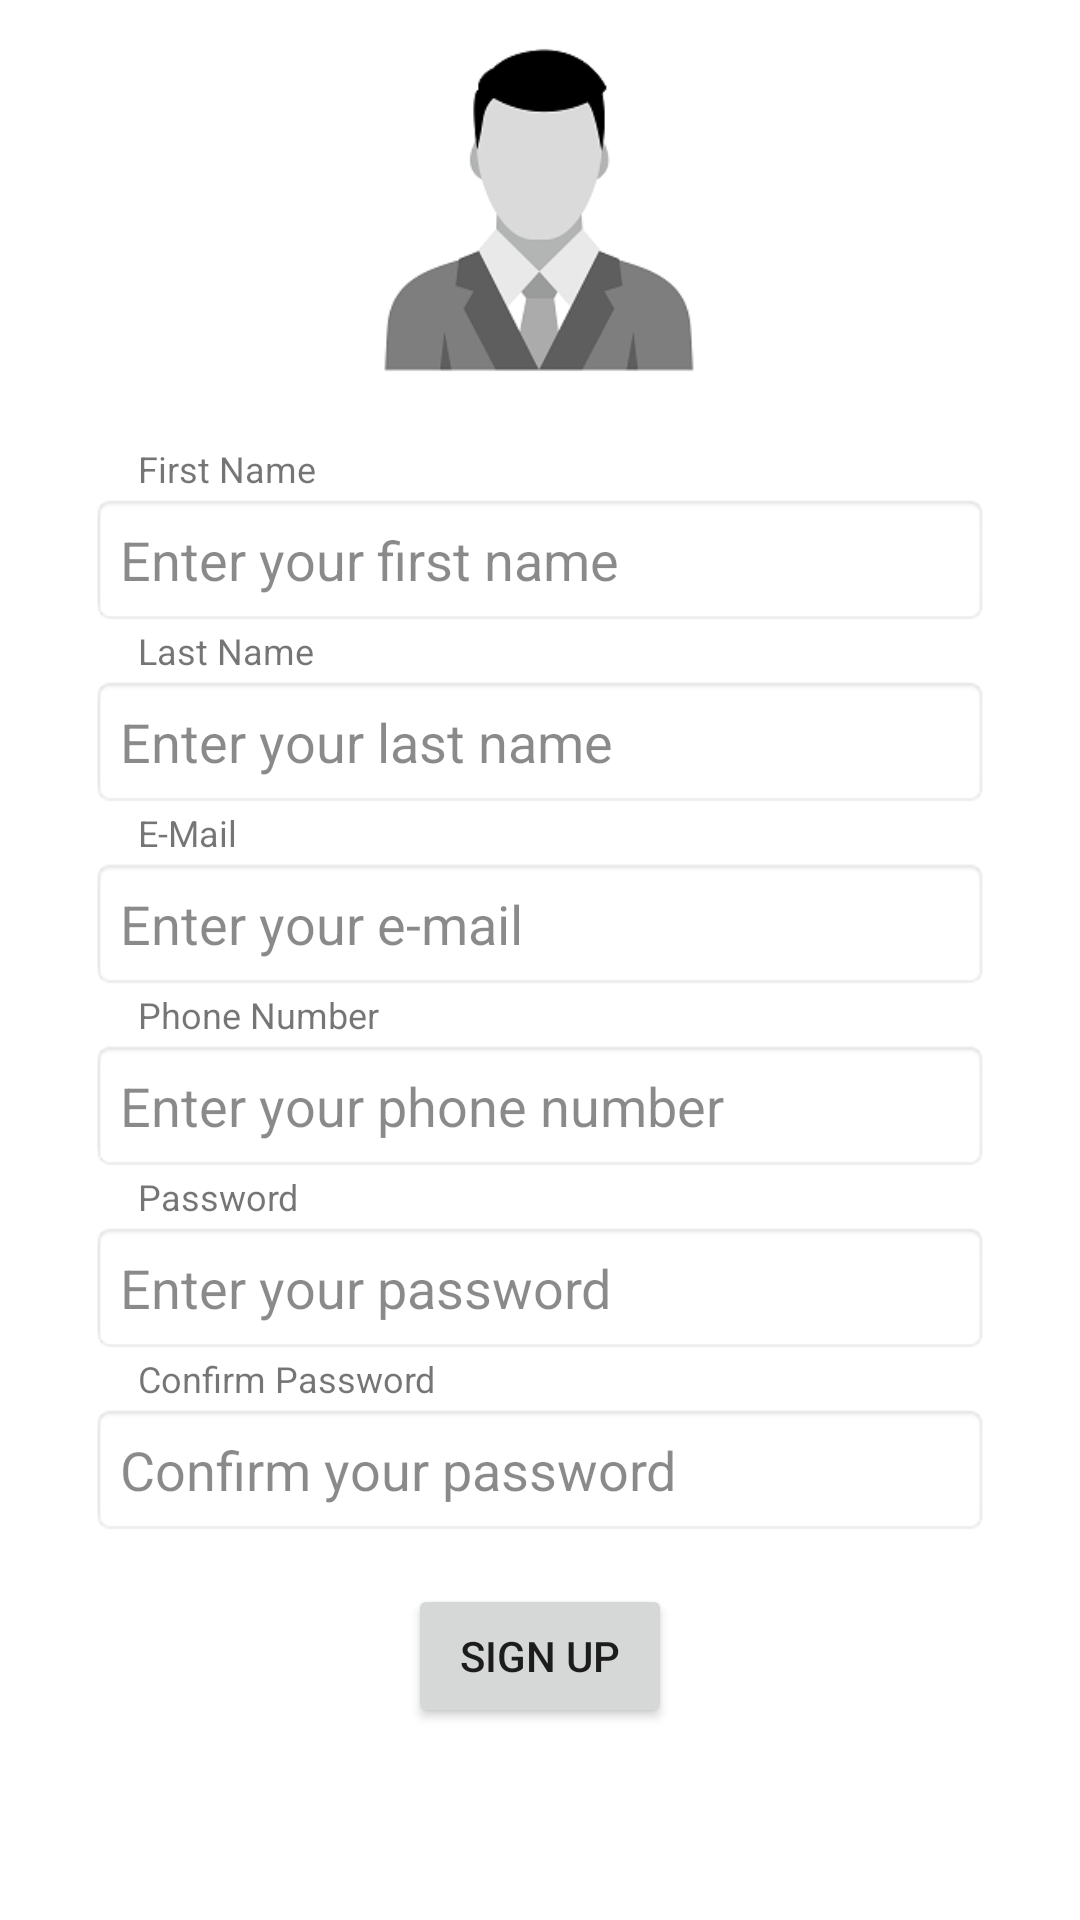

The Android layout XML behind this screen, and the referenced resources:
<!-- AndroidManifest.xml: application theme Theme.LoginApplication -->
<!-- res/layout/activity_signup.xml -->
<?xml version="1.0" encoding="utf-8"?>
<ScrollView xmlns:android="http://schemas.android.com/apk/res/android"
    xmlns:app="http://schemas.android.com/apk/res-auto"
    xmlns:tools="http://schemas.android.com/tools"
    android:layout_width="match_parent"
    android:layout_height="wrap_content"
    android:layout_gravity="center_vertical"
    tools:context=".view.activity.SignUpActivity">

    <LinearLayout
        android:layout_width="match_parent"
        android:layout_height="wrap_content"
        android:layout_marginHorizontal="30dp">

        <androidx.constraintlayout.widget.ConstraintLayout
            android:layout_width="match_parent"
            android:layout_height="wrap_content"
            android:layout_gravity="center_vertical">

            <ImageView
                android:id="@+id/userImage"
                android:layout_width="140dp"
                android:layout_height="140dp"
                android:contentDescription="@string/user_image"
                android:onClick="selectUserImage"
                app:layout_constraintEnd_toEndOf="parent"
                app:layout_constraintHorizontal_bias="0.497"
                app:layout_constraintStart_toStartOf="parent"
                app:layout_constraintTop_toTopOf="parent"
                app:srcCompat="@drawable/user_icon" />


            <TextView
                android:id="@+id/textView"
                style="@style/EditInfoTextStyle"
                android:layout_width="wrap_content"
                android:layout_height="wrap_content"
                android:layout_marginStart="16dp"
                android:layout_marginTop="8dp"
                android:text="@string/user_first_name"
                app:layout_constraintStart_toStartOf="parent"
                app:layout_constraintTop_toBottomOf="@+id/userImage" />

            <EditText
                android:id="@+id/userSignUpName"
                style="@style/EditTextStyle"
                android:layout_width="match_parent"
                android:layout_height="wrap_content"
                android:autofillHints="firstname"
                android:ems="10"
                android:hint="@string/enter_your_first_name"
                android:inputType="textPersonName"
                app:layout_constraintTop_toBottomOf="@+id/textView" />

            <TextView
                android:id="@+id/textView11"
                style="@style/EditInfoTextStyle"
                android:layout_width="wrap_content"
                android:layout_height="wrap_content"
                android:text="@string/user_last_name"
                app:layout_constraintStart_toStartOf="@+id/textView"
                app:layout_constraintTop_toBottomOf="@+id/userSignUpName" />

            <EditText
                android:id="@+id/userSignUpSurname"
                style="@style/EditTextStyle"
                android:layout_width="match_parent"
                android:layout_height="wrap_content"
                android:autofillHints="lastname"
                android:ems="10"
                android:hint="@string/enter_your_last_name"
                android:inputType="textPersonName"
                app:layout_constraintTop_toBottomOf="@+id/textView11" />

            <TextView
                android:id="@+id/textView3"
                style="@style/EditInfoTextStyle"
                android:layout_width="wrap_content"
                android:layout_height="wrap_content"
                android:text="@string/user_phone_number"
                app:layout_constraintStart_toStartOf="@+id/textView4"
                app:layout_constraintTop_toBottomOf="@+id/userSignUpEMail" />

            <EditText
                android:id="@+id/userSignUpPhoneNumber"
                style="@style/EditTextStyle"
                android:layout_width="match_parent"
                android:layout_height="wrap_content"
                android:autofillHints="phone"
                android:hint="@string/enter_your_phone_number"
                android:inputType="phone"
                app:layout_constraintTop_toBottomOf="@+id/textView3"
                tools:layout_editor_absoluteX="0dp" />

            <TextView
                android:id="@+id/textView4"
                style="@style/EditInfoTextStyle"
                android:layout_width="wrap_content"
                android:layout_height="wrap_content"
                android:text="@string/user_mail"
                app:layout_constraintStart_toStartOf="@+id/textView11"
                app:layout_constraintTop_toBottomOf="@+id/userSignUpSurname" />

            <EditText
                android:id="@+id/userSignUpEMail"
                style="@style/EditTextStyle"
                android:layout_width="match_parent"
                android:layout_height="wrap_content"
                android:autofillHints="email"
                android:ems="10"
                android:hint="@string/enter_your_email"
                android:inputType="textEmailAddress"
                app:layout_constraintStart_toStartOf="@+id/textView4"
                app:layout_constraintTop_toBottomOf="@+id/textView4" />

            <TextView
                android:id="@+id/textView5"
                style="@style/EditInfoTextStyle"
                android:layout_width="wrap_content"
                android:layout_height="wrap_content"
                android:text="@string/password"
                app:layout_constraintStart_toStartOf="@+id/textView3"
                app:layout_constraintTop_toBottomOf="@+id/userSignUpPhoneNumber" />

            <EditText
                android:id="@+id/userSignUpPassword"
                style="@style/EditTextStyle"
                android:layout_width="match_parent"
                android:layout_height="wrap_content"
                android:autofillHints="password"
                android:ems="10"
                android:hint="@string/enter_your_password"
                android:inputType="textPassword"
                app:layout_constraintTop_toBottomOf="@+id/textView5" />

            <TextView
                android:id="@+id/textView6"
                style="@style/EditInfoTextStyle"
                android:layout_width="wrap_content"
                android:layout_height="wrap_content"
                android:text="@string/confirm_password"
                app:layout_constraintStart_toStartOf="@+id/textView5"
                app:layout_constraintTop_toBottomOf="@+id/userSignUpPassword" />

            <EditText
                android:id="@+id/userSignUpPasswordRe"
                style="@style/EditTextStyle"
                android:layout_width="match_parent"
                android:layout_height="wrap_content"
                android:autofillHints="password"
                android:ems="10"
                android:hint="@string/confirm_your_password"
                android:inputType="textPassword"
                app:layout_constraintTop_toBottomOf="@+id/textView6" />


            <Button
                android:layout_width="wrap_content"
                android:layout_height="wrap_content"
                android:layout_marginTop="16dp"
                android:onClick="signUp"
                android:text="@string/sign_up"
                app:layout_constraintEnd_toEndOf="parent"
                app:layout_constraintStart_toStartOf="parent"
                app:layout_constraintTop_toBottomOf="@+id/userSignUpPasswordRe" />


        </androidx.constraintlayout.widget.ConstraintLayout>
    </LinearLayout>

</ScrollView>
<!-- resources referenced by this layout -->
<resources>
  <!-- drawable user_icon: png bitmap (drawable, 9554 bytes) -->
  <string name="confirm_password">Confirm Password</string>
  <string name="confirm_your_password">Confirm your password</string>
  <string name="enter_your_email">Enter your e-mail</string>
  <string name="enter_your_first_name">Enter your first name</string>
  <string name="enter_your_last_name">Enter your last name</string>
  <string name="enter_your_password">Enter your password</string>
  <string name="enter_your_phone_number">Enter your phone number</string>
  <string name="password">Password</string>
  <string name="sign_up">Sign Up</string>
  <string name="user_first_name">First Name</string>
  <string name="user_image">User Image</string>
  <string name="user_last_name">Last Name</string>
  <string name="user_mail">E-Mail</string>
  <string name="user_phone_number">Phone Number</string>
  <style name="EditInfoTextStyle" parent="android:Widget.TextView">
          <item name="android:textSize">12sp</item>
      </style>
  <style name="EditTextStyle" parent="android:Widget.EditText">
          <item name="android:padding">10dp</item>
          <item name="android:background">@android:drawable/editbox_background_normal</item>
          <item name="android:textColorHint">@color/gray_transparent</item>
  
      </style>
  <style name="Theme.LoginApplication" parent="Theme.MaterialComponents.DayNight.DarkActionBar">
          
          <item name="colorPrimary">@color/blue</item>
          <item name="colorPrimaryVariant">@color/darker_blue</item>
          <item name="colorOnPrimary">@color/white</item>
          
          <item name="colorSecondary">@color/vivid_green</item>
          <item name="colorSecondaryVariant">@color/vivid_green_darker</item>
          <item name="colorOnSecondary">@color/black</item>
          
          <item name="android:statusBarColor" tools:targetApi="l">?attr/colorPrimaryVariant</item>
          
      </style>
  <color name="gray_transparent">#75000000</color>
  <color name="blue">#FF2196F3</color>
  <color name="darker_blue">#FF2155F3</color>
  <color name="white">#FFFFFFFF</color>
  <color name="vivid_green">#FF0F9D58</color>
  <color name="vivid_green_darker">#FF0D7E47</color>
  <color name="black">#FF000000</color>
</resources>
